The GitHub repository SarthakSangam27/RoadGuard-AI contains a labelled image folder "vgg19_classification" with 2 categories: background, pothole. Examples follow, each with its label.

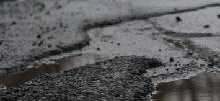
Label: pothole

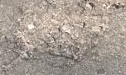
Label: pothole

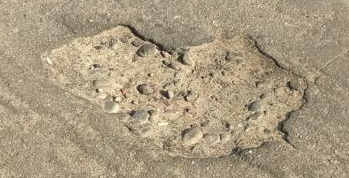
Label: pothole

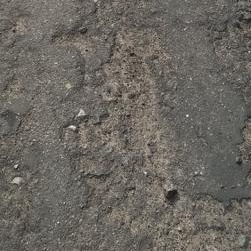
Label: background

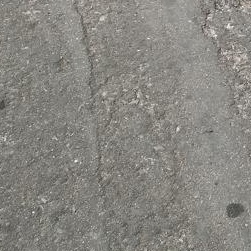
Label: background

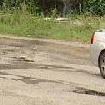
Label: background
